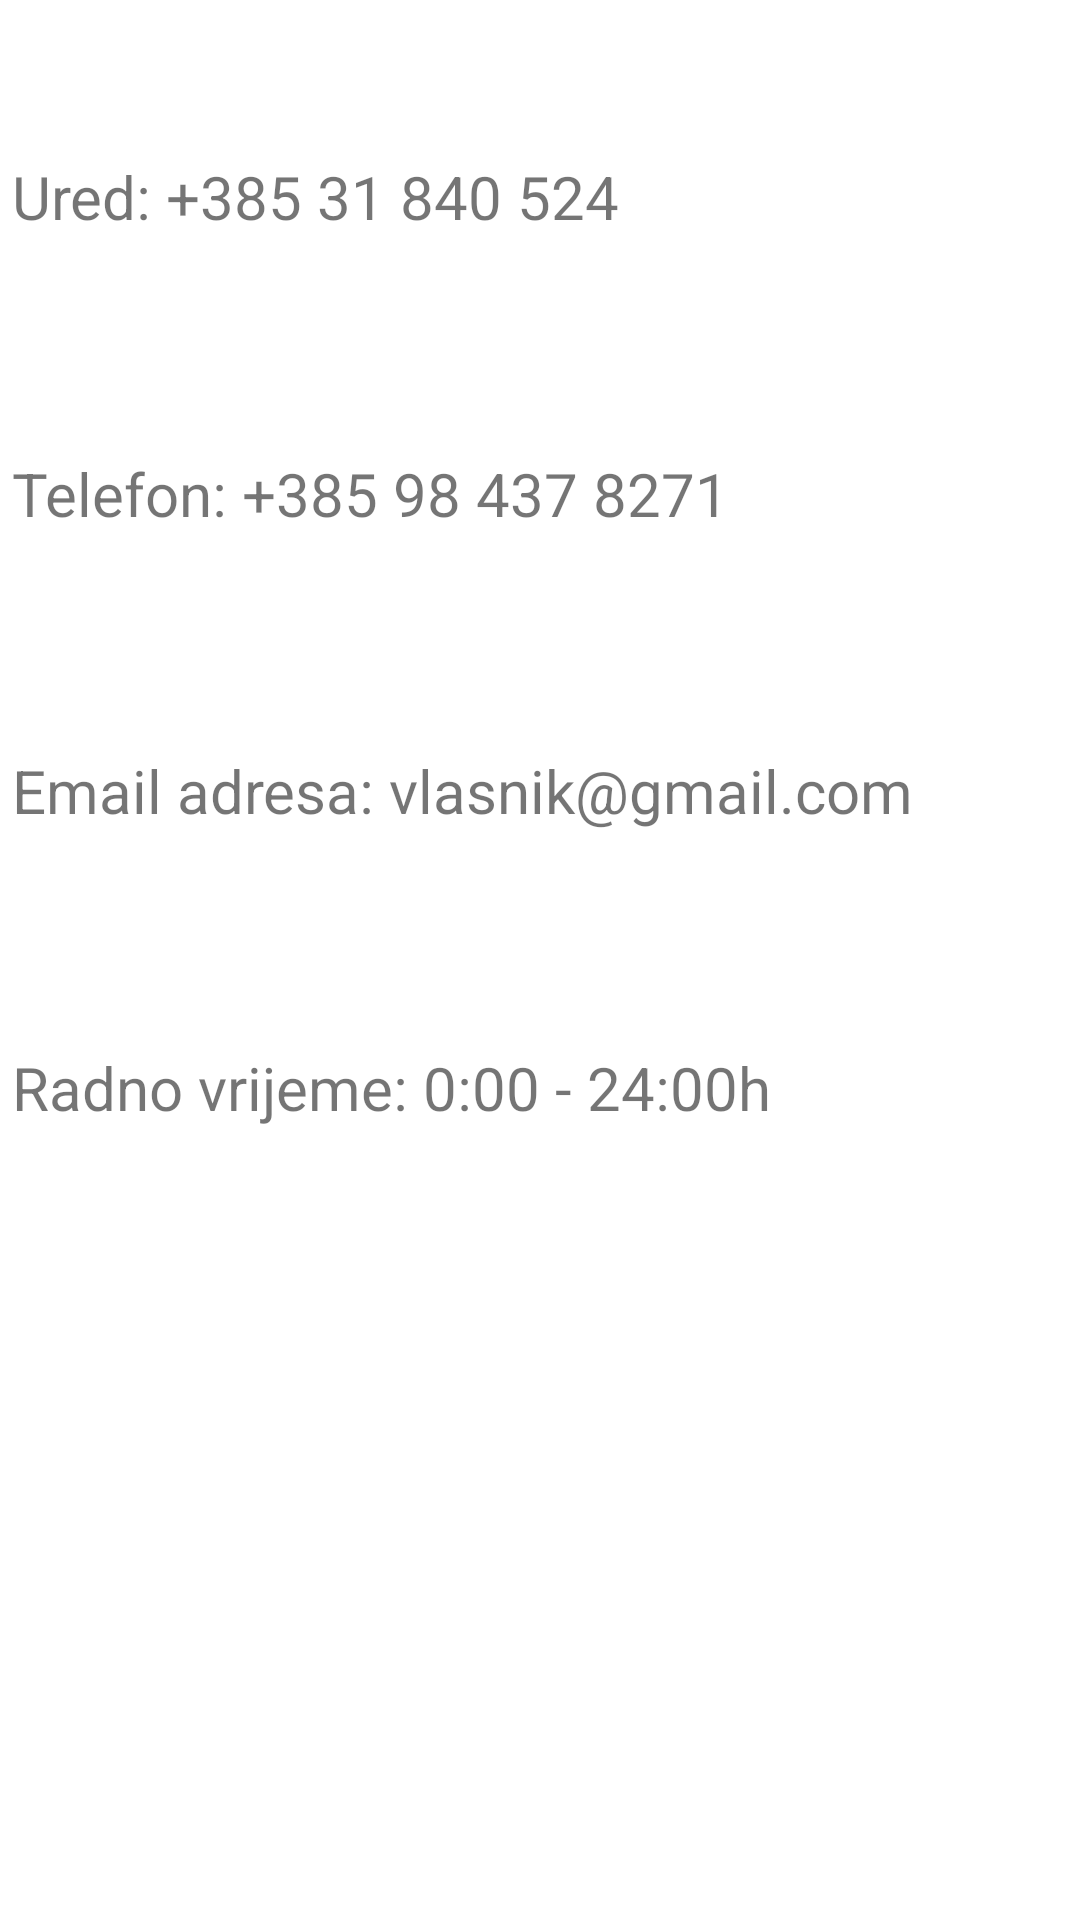

Reconstruct the res/layout file that produces this screen, plus the resources it refers to.
<!-- AndroidManifest.xml: application theme Theme.ProjektV1 -->
<!-- res/layout/fragment_manager.xml -->
<?xml version="1.0" encoding="utf-8"?>
<androidx.constraintlayout.widget.ConstraintLayout xmlns:android="http://schemas.android.com/apk/res/android"
    xmlns:app="http://schemas.android.com/apk/res-auto"
    xmlns:tools="http://schemas.android.com/tools"
    android:layout_width="match_parent"
    android:layout_height="match_parent"
    tools:context=".ManagerContactFragment">

    <TextView
        android:id="@+id/textView18"
        android:layout_width="wrap_content"
        android:layout_height="wrap_content"
        android:layout_marginStart="4dp"
        android:layout_marginTop="52dp"
        android:text="Ured: +385 31 840 524 "
        android:textSize="20sp"
        app:layout_constraintStart_toStartOf="parent"
        app:layout_constraintTop_toTopOf="parent" />

    <TextView
        android:id="@+id/textView"
        android:layout_width="wrap_content"
        android:layout_height="wrap_content"
        android:layout_marginStart="4dp"
        android:layout_marginTop="72dp"
        android:text="Radno vrijeme: 0:00 - 24:00h"
        android:textSize="20sp"
        app:layout_constraintStart_toStartOf="parent"
        app:layout_constraintTop_toBottomOf="@+id/textView20" />

    <TextView
        android:id="@+id/textView20"
        android:layout_width="wrap_content"
        android:layout_height="wrap_content"
        android:layout_marginStart="4dp"
        android:layout_marginTop="72dp"
        android:text="Email adresa: vlasnik@gmail.com"
        android:textSize="20sp"
        app:layout_constraintStart_toStartOf="parent"
        app:layout_constraintTop_toBottomOf="@+id/textView19" />

    <TextView
        android:id="@+id/textView19"
        android:layout_width="wrap_content"
        android:layout_height="wrap_content"
        android:layout_marginStart="4dp"
        android:layout_marginTop="72dp"
        android:text="Telefon: +385 98 437 8271"
        android:textSize="20sp"
        app:layout_constraintStart_toStartOf="parent"
        app:layout_constraintTop_toBottomOf="@+id/textView18" />

</androidx.constraintlayout.widget.ConstraintLayout>
<!-- resources referenced by this layout -->
<resources>
  <style name="Theme.ProjektV1" parent="Theme.MaterialComponents.DayNight.DarkActionBar">
          
          <item name="colorPrimary">@color/purple_500</item>
          <item name="colorPrimaryVariant">@color/purple_700</item>
          <item name="colorOnPrimary">@color/white</item>
          
          <item name="colorSecondary">@color/teal_200</item>
          <item name="colorSecondaryVariant">@color/teal_700</item>
          <item name="colorOnSecondary">@color/black</item>
          
          <item name="android:statusBarColor" tools:targetApi="l">?attr/colorPrimaryVariant</item>
          
      </style>
  <!-- not gathered from this repository: default colours our renderer supplied (Android Studio template values) -->
  <color name="purple_500">#FF6200EE</color>
  <color name="purple_700">#FF3700B3</color>
  <color name="teal_200">#FF03DAC5</color>
  <color name="teal_700">#FF018786</color>
  <color name="black">#FF000000</color>
  <color name="white">#FFFFFFFF</color>
</resources>
